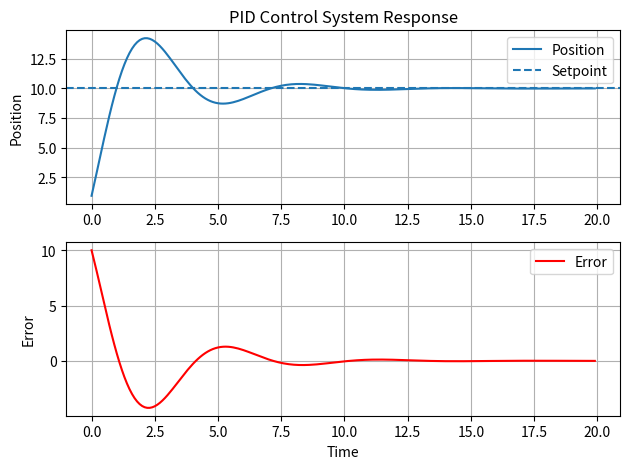

Generate this figure with matplotlib:
import numpy as np
import matplotlib.pyplot as plt

# Simulation parameters
dt = 0.1
time = np.arange(0, 20, dt)

# System (simple 1D system)
setpoint = 10
position = 0
velocity = 0

# PID gains (you tuned these)
Kp = 1.2
Ki = 0.05
Kd = 0.8

# PID variables
integral = 0
prev_error = 0

positions = []
errors = []

for t in time:
    error = setpoint - position
    integral += error * dt
    derivative = (error - prev_error) / dt

    # PID control
    control = Kp * error + Ki * integral + Kd * derivative

    # System update (simple physics)
    acceleration = control
    velocity += acceleration * dt
    position += velocity * dt

    positions.append(position)
    errors.append(error)

    prev_error = error

# Plot results
plt.figure()

plt.subplot(2,1,1)
plt.plot(time, positions, label="Position")
plt.axhline(setpoint, linestyle="--", label="Setpoint")
plt.title("PID Control System Response")
plt.ylabel("Position")
plt.legend()
plt.grid()

plt.subplot(2,1,2)
plt.plot(time, errors, label="Error", color="red")
plt.xlabel("Time")
plt.ylabel("Error")
plt.legend()
plt.grid()

plt.tight_layout()
plt.show()
